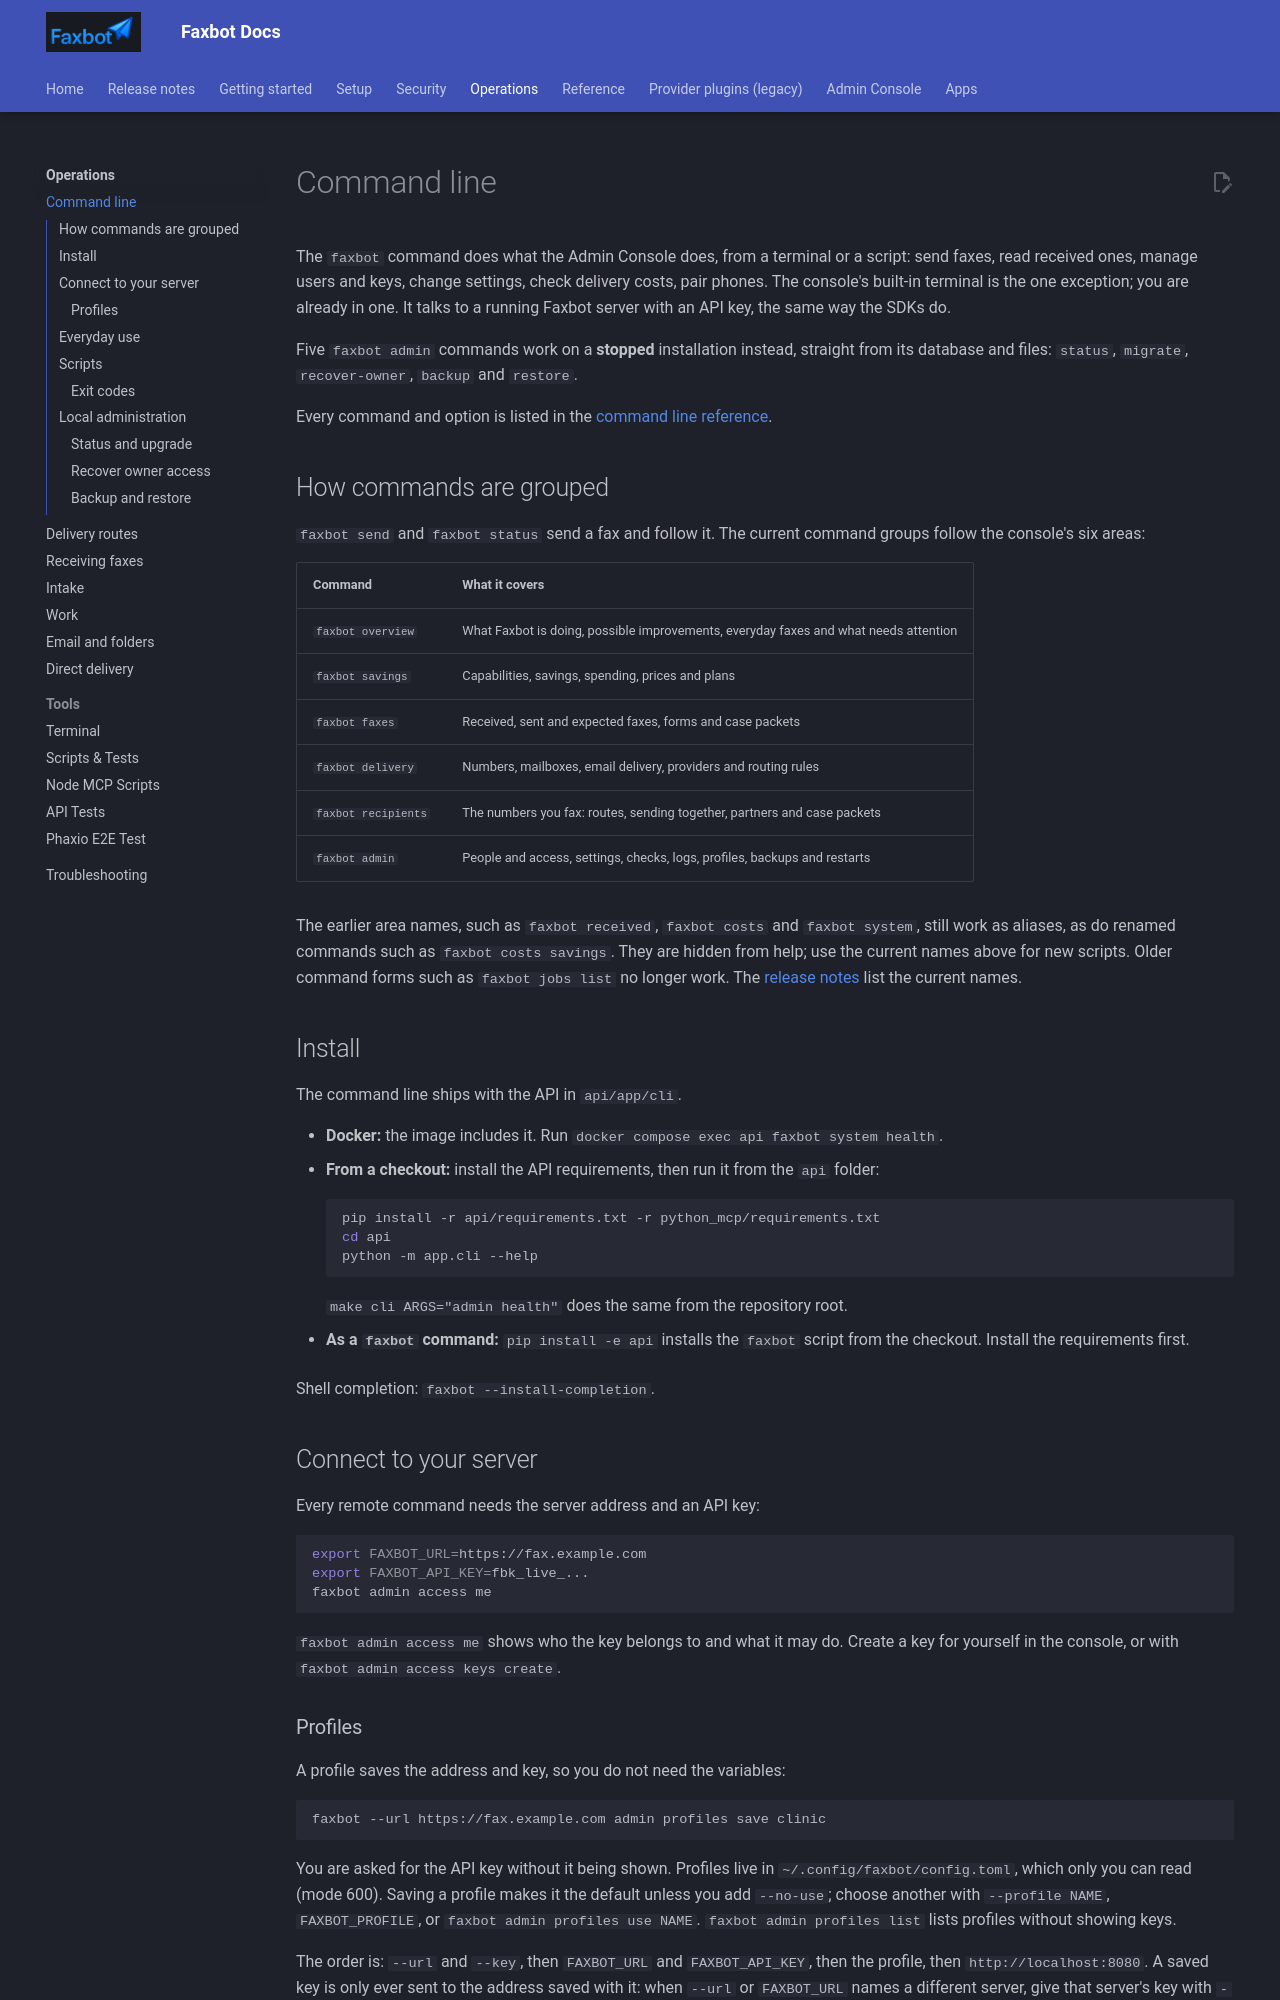

repository: DMontgomery40/Faxbot · page: 6915f30e33a6644fe4e52419e5eab374f0ddf607/operations/cli/index.html · generator: mkdocs

# Command line

The `faxbot` command does what the Admin Console does, from a terminal or a script: send faxes, read received ones, manage users and keys, change settings, check delivery costs, pair phones. The console's built-in terminal is the one exception; you are already in one. It talks to a running Faxbot server with an API key, the same way the SDKs do.

Five `faxbot admin` commands work on a **stopped** installation instead, straight from its database and files: `status`, `migrate`, `recover-owner`, `backup` and `restore`.

Every command and option is listed in the [command line reference](../reference/cli.md).

## How commands are grouped

`faxbot send` and `faxbot status` send a fax and follow it. The current command groups follow the console's six areas:

| Command | What it covers |
| --- | --- |
| `faxbot overview` | What Faxbot is doing, possible improvements, everyday faxes and what needs attention |
| `faxbot savings` | Capabilities, savings, spending, prices and plans |
| `faxbot faxes` | Received, sent and expected faxes, forms and case packets |
| `faxbot delivery` | Numbers, mailboxes, email delivery, providers and routing rules |
| `faxbot recipients` | The numbers you fax: routes, sending together, partners and case packets |
| `faxbot admin` | People and access, settings, checks, logs, profiles, backups and restarts |

The earlier area names, such as `faxbot received`, `faxbot costs` and `faxbot system`, still work as aliases, as do renamed commands such as `faxbot costs savings`. They are hidden from help; use the current names above for new scripts. Older command forms such as `faxbot jobs list` no longer work. The [release notes](../release-notes.md#renamed-commands) list the current names.

## Install

The command line ships with the API in `api/app/cli`.

- **Docker:** the image includes it. Run `docker compose exec api faxbot system health`.
- **From a checkout:** install the API requirements, then run it from the `api` folder:

    ```bash
    pip install -r api/requirements.txt -r python_mcp/requirements.txt
    cd api
    python -m app.cli --help
    ```

    `make cli ARGS="admin health"` does the same from the repository root.

- **As a `faxbot` command:** `pip install -e api` installs the `faxbot` script from the checkout. Install the requirements first.

Shell completion: `faxbot --install-completion`.

## Connect to your server

Every remote command needs the server address and an API key:

```bash
export FAXBOT_URL=https://fax.example.com
export FAXBOT_API_KEY=fbk_live_...
faxbot admin access me
```

`faxbot admin access me` shows who the key belongs to and what it may do. Create a key for yourself in the console, or with `faxbot admin access keys create`.

### Profiles

A profile saves the address and key, so you do not need the variables:

```bash
faxbot --url https://fax.example.com admin profiles save clinic
```

You are asked for the API key without it being shown. Profiles live in `~/.config/faxbot/config.toml`, which only you can read (mode 600). Saving a profile makes it the default unless you add `--no-use`; choose another with `--profile NAME`, `FAXBOT_PROFILE`, or `faxbot admin profiles use NAME`. `faxbot admin profiles list` lists profiles without showing keys.

The order is: `--url` and `--key`, then `FAXBOT_URL` and `FAXBOT_API_KEY`, then the profile, then `http://localhost:8080`. A saved key is only ever sent to the address saved with it: when `--url` or `FAXBOT_URL` names a different server, give that server's key with `--key` or `FAXBOT_API_KEY`.
